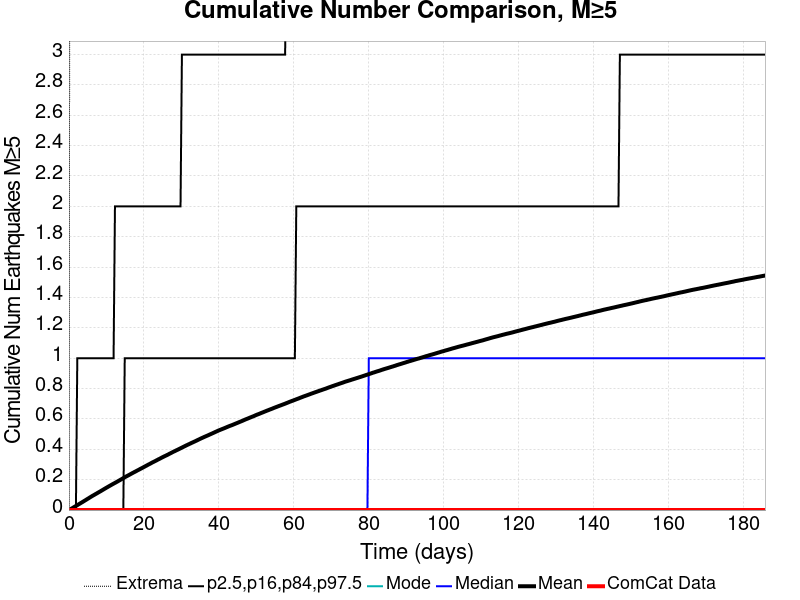

Source data for this figure (header and first rows):
Time (days), ComCat Data, Simulation Mean, Simulation Median, Simulation Mode, Simulation Minimum, Simulation Maximum, 2.5 %-ile, 16 %-ile, 84 %-ile, 97.5 %-ile
0.0, 0.0, 0.0, 0.0, 0.0, 0.0, 0.0, 0.0, 0.0, 0.0, 0.0
0.3723, 0.0, 0.00515, 0.0, 0.0, 0.0, 6.0, 0.0, 0.0, 0.0, 0.0
0.7445, 0.0, 0.01025, 0.0, 0.0, 0.0, 8.0, 0.0, 0.0, 0.0, 0.0
1.117, 0.0, 0.01557, 0.0, 0.0, 0.0, 10.0, 0.0, 0.0, 0.0, 0.0
1.489, 0.0, 0.02155, 0.0, 0.0, 0.0, 10.0, 0.0, 0.0, 0.0, 0.0
1.861, 0.0, 0.0268, 0.0, 0.0, 0.0, 12.0, 0.0, 0.0, 0.0, 0.0
2.234, 0.0, 0.03238, 0.0, 0.0, 0.0, 14.0, 0.0, 0.0, 0.0, 1.0
2.606, 0.0, 0.03801, 0.0, 0.0, 0.0, 14.0, 0.0, 0.0, 0.0, 1.0
2.978, 0.0, 0.04344, 0.0, 0.0, 0.0, 15.0, 0.0, 0.0, 0.0, 1.0
3.35, 0.0, 0.04904, 0.0, 0.0, 0.0, 15.0, 0.0, 0.0, 0.0, 1.0
3.723, 0.0, 0.05446, 0.0, 0.0, 0.0, 15.0, 0.0, 0.0, 0.0, 1.0
4.095, 0.0, 0.06023, 0.0, 0.0, 0.0, 16.0, 0.0, 0.0, 0.0, 1.0
4.467, 0.0, 0.06577, 0.0, 0.0, 0.0, 16.0, 0.0, 0.0, 0.0, 1.0
4.839, 0.0, 0.07163, 0.0, 0.0, 0.0, 17.0, 0.0, 0.0, 0.0, 1.0
5.212, 0.0, 0.07714, 0.0, 0.0, 0.0, 17.0, 0.0, 0.0, 0.0, 1.0
5.584, 0.0, 0.08298, 0.0, 0.0, 0.0, 17.0, 0.0, 0.0, 0.0, 1.0
5.956, 0.0, 0.08865, 0.0, 0.0, 0.0, 17.0, 0.0, 0.0, 0.0, 1.0
6.328, 0.0, 0.09423, 0.0, 0.0, 0.0, 17.0, 0.0, 0.0, 0.0, 1.0
6.701, 0.0, 0.09929, 0.0, 0.0, 0.0, 17.0, 0.0, 0.0, 0.0, 1.0
7.073, 0.0, 0.1047, 0.0, 0.0, 0.0, 17.0, 0.0, 0.0, 0.0, 1.0
7.445, 0.0, 0.1099, 0.0, 0.0, 0.0, 17.0, 0.0, 0.0, 0.0, 1.0
7.818, 0.0, 0.1154, 0.0, 0.0, 0.0, 17.0, 0.0, 0.0, 0.0, 1.0
8.19, 0.0, 0.1206, 0.0, 0.0, 0.0, 17.0, 0.0, 0.0, 0.0, 1.0
8.562, 0.0, 0.1259, 0.0, 0.0, 0.0, 18.0, 0.0, 0.0, 0.0, 1.0
8.934, 0.0, 0.1314, 0.0, 0.0, 0.0, 19.0, 0.0, 0.0, 0.0, 1.0
9.307, 0.0, 0.137, 0.0, 0.0, 0.0, 19.0, 0.0, 0.0, 0.0, 1.0
9.679, 0.0, 0.1423, 0.0, 0.0, 0.0, 19.0, 0.0, 0.0, 0.0, 1.0
10.05, 0.0, 0.1478, 0.0, 0.0, 0.0, 19.0, 0.0, 0.0, 0.0, 1.0
10.42, 0.0, 0.153, 0.0, 0.0, 0.0, 19.0, 0.0, 0.0, 0.0, 1.0
10.8, 0.0, 0.1584, 0.0, 0.0, 0.0, 19.0, 0.0, 0.0, 0.0, 1.0
11.17, 0.0, 0.1635, 0.0, 0.0, 0.0, 19.0, 0.0, 0.0, 0.0, 1.0
11.54, 0.0, 0.1688, 0.0, 0.0, 0.0, 19.0, 0.0, 0.0, 0.0, 1.0
11.91, 0.0, 0.1739, 0.0, 0.0, 0.0, 19.0, 0.0, 0.0, 0.0, 1.0
12.28, 0.0, 0.1788, 0.0, 0.0, 0.0, 19.0, 0.0, 0.0, 0.0, 2.0
12.66, 0.0, 0.1839, 0.0, 0.0, 0.0, 19.0, 0.0, 0.0, 0.0, 2.0
13.03, 0.0, 0.1891, 0.0, 0.0, 0.0, 19.0, 0.0, 0.0, 0.0, 2.0
13.4, 0.0, 0.1944, 0.0, 0.0, 0.0, 19.0, 0.0, 0.0, 0.0, 2.0
13.77, 0.0, 0.1997, 0.0, 0.0, 0.0, 19.0, 0.0, 0.0, 0.0, 2.0
14.15, 0.0, 0.205, 0.0, 0.0, 0.0, 19.0, 0.0, 0.0, 0.0, 2.0
14.52, 0.0, 0.2103, 0.0, 0.0, 0.0, 19.0, 0.0, 0.0, 0.0, 2.0
14.89, 0.0, 0.2156, 0.0, 0.0, 0.0, 19.0, 0.0, 0.0, 1.0, 2.0
15.26, 0.0, 0.2211, 0.0, 0.0, 0.0, 19.0, 0.0, 0.0, 1.0, 2.0
15.64, 0.0, 0.2257, 0.0, 0.0, 0.0, 20.0, 0.0, 0.0, 1.0, 2.0
16.01, 0.0, 0.2307, 0.0, 0.0, 0.0, 20.0, 0.0, 0.0, 1.0, 2.0
16.38, 0.0, 0.2358, 0.0, 0.0, 0.0, 20.0, 0.0, 0.0, 1.0, 2.0
16.75, 0.0, 0.2409, 0.0, 0.0, 0.0, 20.0, 0.0, 0.0, 1.0, 2.0
17.12, 0.0, 0.2458, 0.0, 0.0, 0.0, 21.0, 0.0, 0.0, 1.0, 2.0
17.5, 0.0, 0.2506, 0.0, 0.0, 0.0, 21.0, 0.0, 0.0, 1.0, 2.0
17.87, 0.0, 0.2554, 0.0, 0.0, 0.0, 21.0, 0.0, 0.0, 1.0, 2.0
18.24, 0.0, 0.2605, 0.0, 0.0, 0.0, 21.0, 0.0, 0.0, 1.0, 2.0
18.61, 0.0, 0.2651, 0.0, 0.0, 0.0, 21.0, 0.0, 0.0, 1.0, 2.0
18.99, 0.0, 0.2702, 0.0, 0.0, 0.0, 21.0, 0.0, 0.0, 1.0, 2.0
19.36, 0.0, 0.2749, 0.0, 0.0, 0.0, 21.0, 0.0, 0.0, 1.0, 2.0
19.73, 0.0, 0.2798, 0.0, 0.0, 0.0, 22.0, 0.0, 0.0, 1.0, 2.0
20.1, 0.0, 0.2848, 0.0, 0.0, 0.0, 22.0, 0.0, 0.0, 1.0, 2.0
20.47, 0.0, 0.2897, 0.0, 0.0, 0.0, 22.0, 0.0, 0.0, 1.0, 2.0
20.85, 0.0, 0.2946, 0.0, 0.0, 0.0, 22.0, 0.0, 0.0, 1.0, 2.0
21.22, 0.0, 0.2998, 0.0, 0.0, 0.0, 22.0, 0.0, 0.0, 1.0, 2.0
21.59, 0.0, 0.3043, 0.0, 0.0, 0.0, 22.0, 0.0, 0.0, 1.0, 2.0
21.96, 0.0, 0.3094, 0.0, 0.0, 0.0, 22.0, 0.0, 0.0, 1.0, 2.0
... 440 more rows
